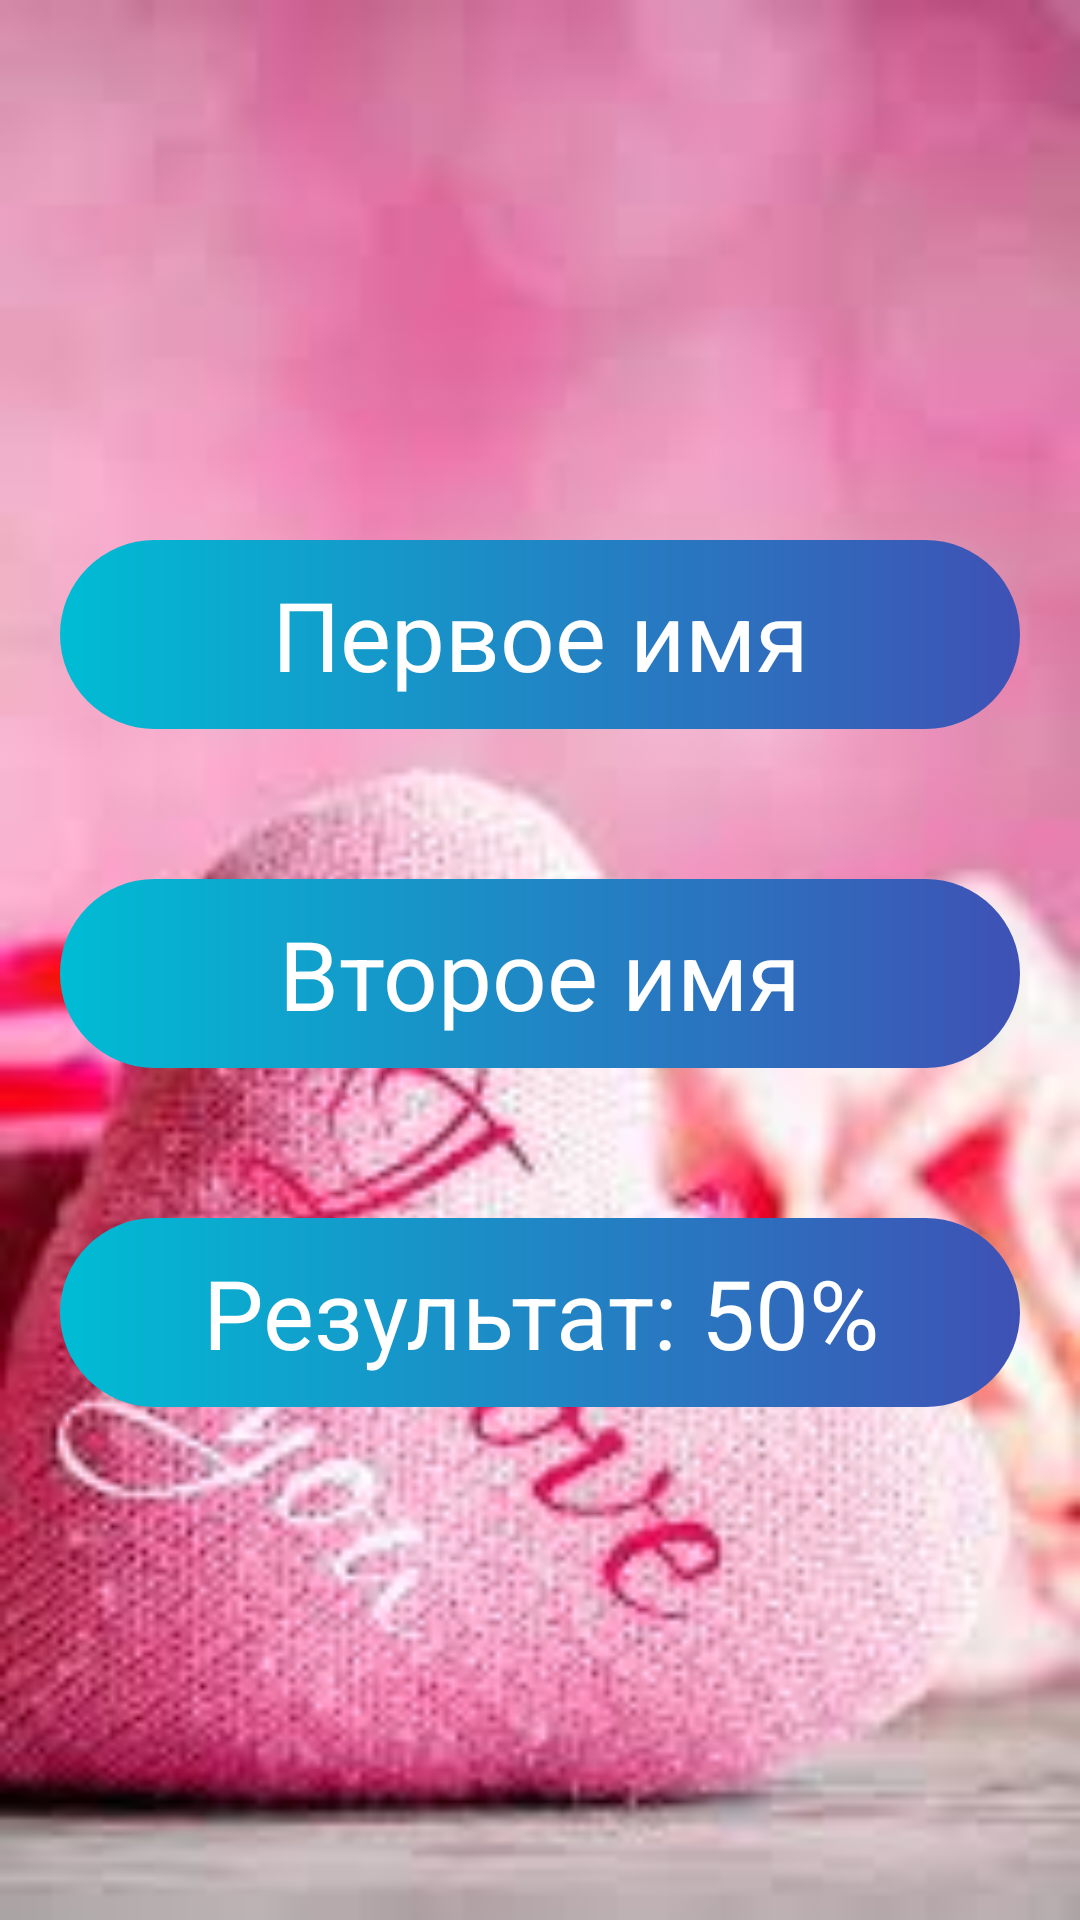

Reconstruct the res/layout file that produces this screen, plus the resources it refers to.
<!-- AndroidManifest.xml: application theme Theme.Hom24mon5 -->
<!-- res/layout/activity_result.xml -->
<?xml version="1.0" encoding="utf-8"?>
<androidx.constraintlayout.widget.ConstraintLayout xmlns:android="http://schemas.android.com/apk/res/android"
    xmlns:tools="http://schemas.android.com/tools"
    android:layout_width="match_parent"
    android:layout_height="match_parent"
    xmlns:app="http://schemas.android.com/apk/res-auto"
    android:background="@drawable/bg_menu"
    android:id="@+id/resultActivity"
    tools:context=".ResultActivity">

    <TextView
        android:layout_marginHorizontal="20dp"
        android:paddingVertical="10dp"
        android:id="@+id/tv_first_name"
        android:background="@drawable/design_button"
        android:layout_width="match_parent"
        android:layout_height="wrap_content"
        android:text="Первое имя"
        android:textColor="@color/white"
        android:layout_marginTop="180dp"
        android:textAlignment="center"
        app:layout_constraintTop_toTopOf="parent"
        android:textSize="32sp"
        app:layout_constraintStart_toStartOf="parent"
        app:layout_constraintEnd_toEndOf="parent" />

    <TextView
        android:layout_marginHorizontal="20dp"
        android:paddingVertical="10dp"
        android:id="@+id/tv_second_name"
        android:background="@drawable/design_button"
        android:layout_width="match_parent"
        android:layout_height="wrap_content"
        android:text="Второе имя"
        android:textColor="@color/white"
        android:layout_marginTop="50dp"
        android:textAlignment="center"
        app:layout_constraintTop_toBottomOf="@id/tv_first_name"
        android:textSize="32sp"
        app:layout_constraintStart_toStartOf="parent"
        app:layout_constraintEnd_toEndOf="parent" />

    <TextView
        android:layout_marginHorizontal="20dp"
        android:paddingVertical="10dp"
        android:id="@+id/tv_result"
        android:background="@drawable/design_button"
        android:layout_width="match_parent"
        android:layout_height="wrap_content"
        android:text="Результат: 50%"
        android:textColor="@color/white"
        android:layout_marginTop="50dp"
        android:textAlignment="center"
        app:layout_constraintTop_toBottomOf="@id/tv_second_name"
        android:textSize="32sp"
        app:layout_constraintStart_toStartOf="parent"
        app:layout_constraintEnd_toEndOf="parent" />

</androidx.constraintlayout.widget.ConstraintLayout>
<!-- resources referenced by this layout -->
<resources>
  <color name="white">#FFFFFFFF</color>
  <!-- drawable bg_menu: jpeg bitmap (drawable, 7953 bytes) -->
  <!-- drawable design_button (drawable) -->
  <?xml version="1.0" encoding="utf-8"?>
  <shape xmlns:android="http://schemas.android.com/apk/res/android">
  
      <corners android:radius="150dp" />
      <gradient
          android:startColor="@color/white_blue"
          android:endColor="@color/dark_blue" />
  
  </shape>
  <style name="Theme.Hom24mon5" parent="Theme.MaterialComponents.DayNight.DarkActionBar">
          
          <item name="colorPrimary">@color/purple_500</item>
          <item name="colorPrimaryVariant">@color/purple_700</item>
          <item name="colorOnPrimary">@color/white</item>
          
          <item name="colorSecondary">@color/teal_200</item>
          <item name="colorSecondaryVariant">@color/teal_700</item>
          <item name="colorOnSecondary">@color/black</item>
          
          <item name="android:statusBarColor">?attr/colorPrimaryVariant</item>
          
      </style>
  <color name="white_blue">#00BCD4</color>
  <color name="dark_blue">#3F51B5</color>
  <color name="purple_500">#FF6200EE</color>
  <color name="purple_700">#FF3700B3</color>
  <color name="teal_200">#FF03DAC5</color>
  <color name="teal_700">#FF018786</color>
  <color name="black">#FF000000</color>
</resources>
